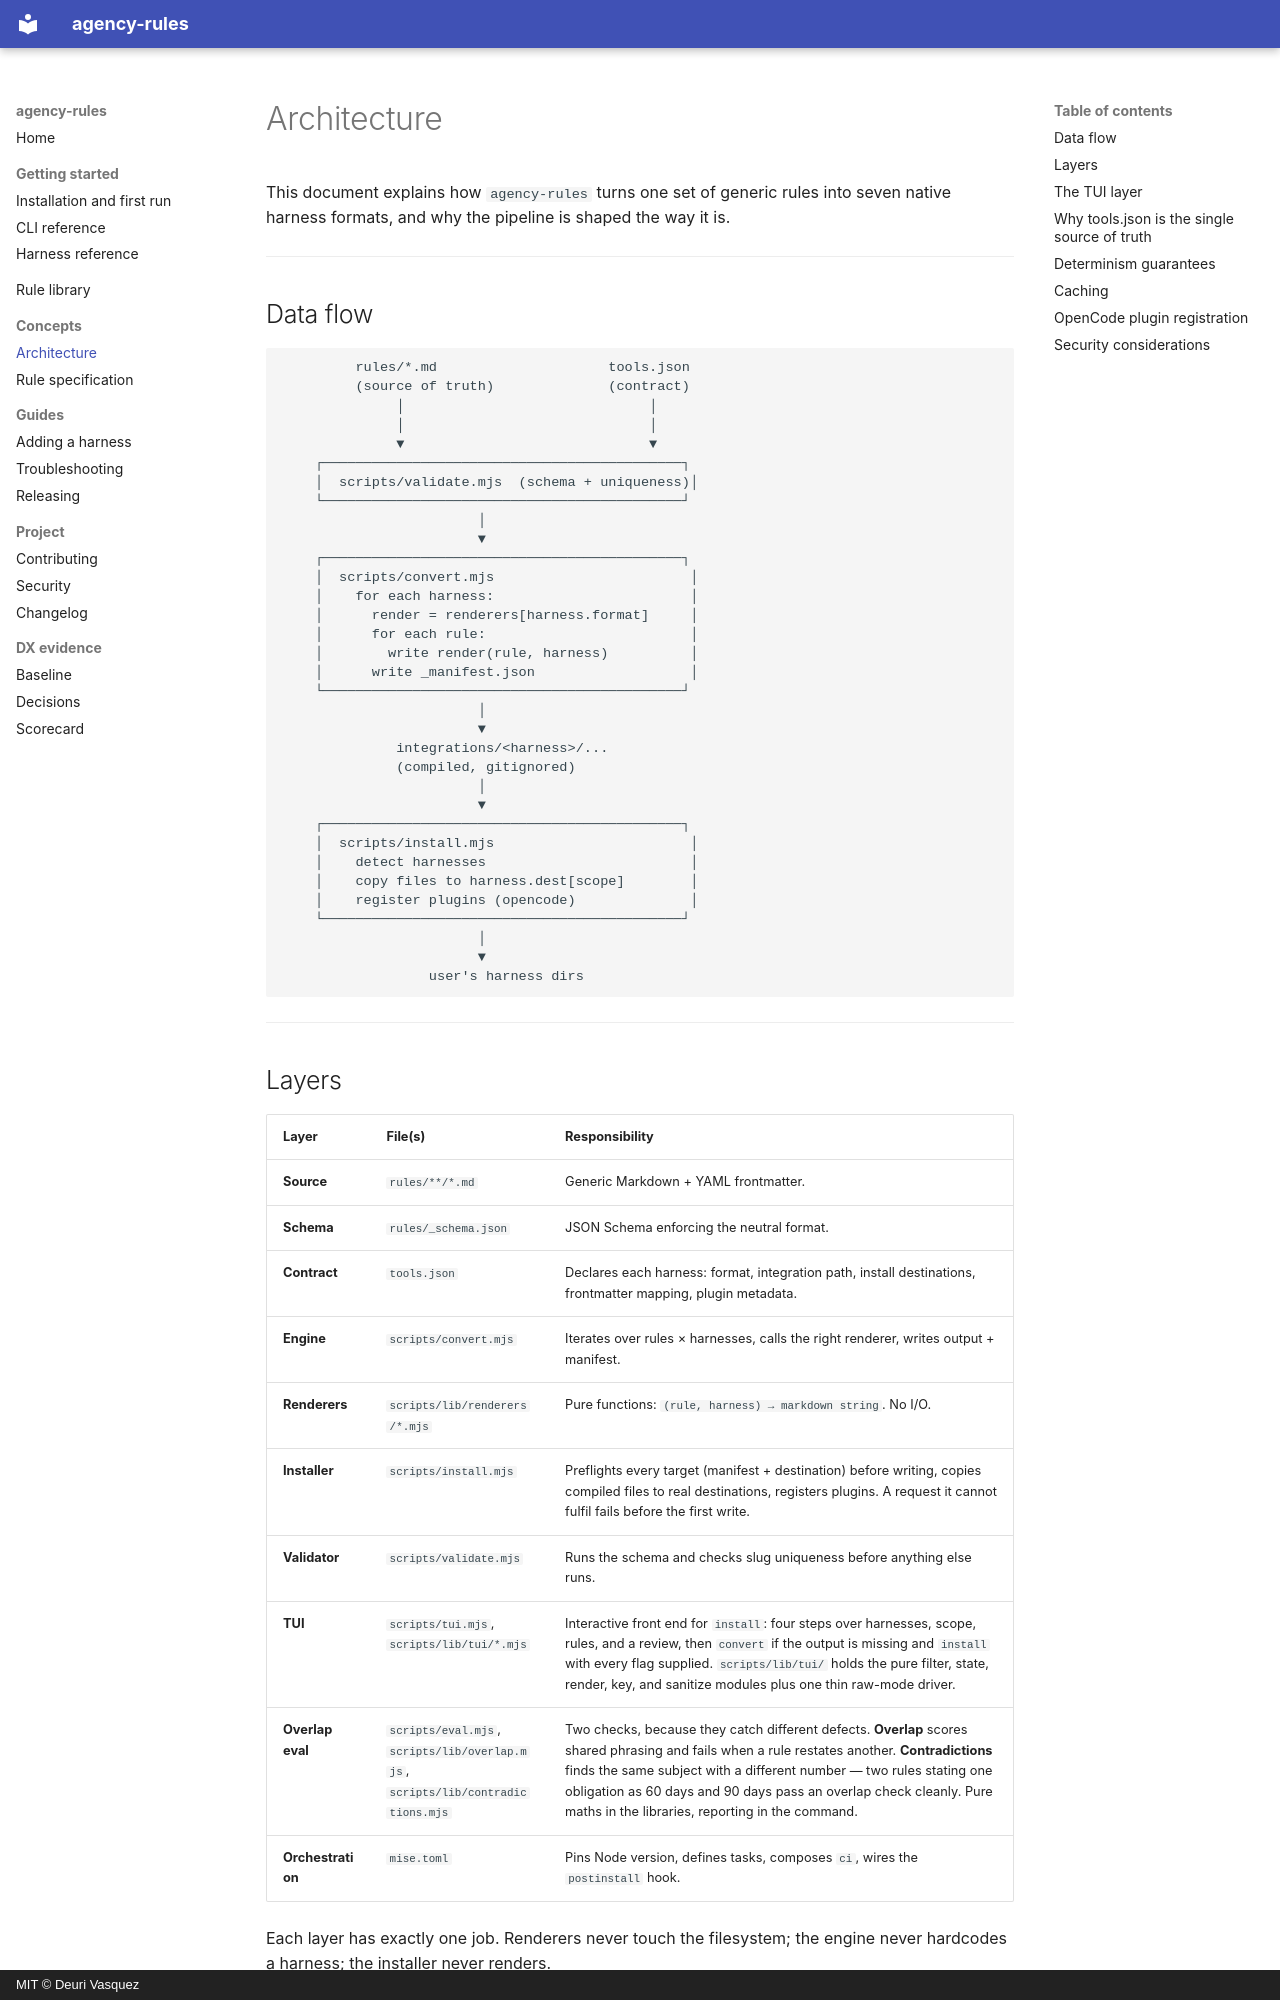

repository: deuriib/agency-rules · page: ARCHITECTURE/index.html · generator: mkdocs · copyright: MIT © Deuri Vasquez

# Architecture

This document explains how `agency-rules` turns one set of generic rules into
seven native harness formats, and why the pipeline is shaped the way it is.

---

## Data flow

```
         rules/*.md                     tools.json
         (source of truth)              (contract)
              │                              │
              │                              │
              ▼                              ▼
    ┌────────────────────────────────────────────┐
    │  scripts/validate.mjs  (schema + uniqueness)│
    └────────────────────────────────────────────┘
                        │
                        ▼
    ┌────────────────────────────────────────────┐
    │  scripts/convert.mjs                        │
    │    for each harness:                        │
    │      render = renderers[harness.format]     │
    │      for each rule:                         │
    │        write render(rule, harness)          │
    │      write _manifest.json                   │
    └────────────────────────────────────────────┘
                        │
                        ▼
              integrations/<harness>/...
              (compiled, gitignored)
                        │
                        ▼
    ┌────────────────────────────────────────────┐
    │  scripts/install.mjs                        │
    │    detect harnesses                         │
    │    copy files to harness.dest[scope]        │
    │    register plugins (opencode)              │
    └────────────────────────────────────────────┘
                        │
                        ▼
                  user's harness dirs
```

---

## Layers

| Layer | File(s) | Responsibility |
| --- | --- | --- |
| **Source** | `rules/**/*.md` | Generic Markdown + YAML frontmatter. |
| **Schema** | `rules/_schema.json` | JSON Schema enforcing the neutral format. |
| **Contract** | `tools.json` | Declares each harness: format, integration path, install destinations, frontmatter mapping, plugin metadata. |
| **Engine** | `scripts/convert.mjs` | Iterates over rules × harnesses, calls the right renderer, writes output + manifest. |
| **Renderers** | `scripts/lib/renderers/*.mjs` | Pure functions: `(rule, harness) → markdown string`. No I/O. |
| **Installer** | `scripts/install.mjs` | Preflights every target (manifest + destination) before writing, copies compiled files to real destinations, registers plugins. A request it cannot fulfil fails before the first write. |
| **Validator** | `scripts/validate.mjs` | Runs the schema and checks slug uniqueness before anything else runs. |
| **TUI** | `scripts/tui.mjs`, `scripts/lib/tui/*.mjs` | Interactive front end for `install`: four steps over harnesses, scope, rules, and a review, then `convert` if the output is missing and `install` with every flag supplied. `scripts/lib/tui/` holds the pure filter, state, render, key, and sanitize modules plus one thin raw-mode driver. | 
| **Overlap eval** | `scripts/eval.mjs`, `scripts/lib/overlap.mjs`, `scripts/lib/contradictions.mjs` | Two checks, because they catch different defects. **Overlap** scores shared phrasing and fails when a rule restates another. **Contradictions** finds the same subject with a different number — two rules stating one obligation as 60 days and 90 days pass an overlap check cleanly. Pure maths in the libraries, reporting in the command. |
| **Orchestration** | `mise.toml` | Pins Node version, defines tasks, composes `ci`, wires the `postinstall` hook. |

Each layer has exactly one job. Renderers never touch the filesystem; the
engine never hardcodes a harness; the installer never renders.

---
